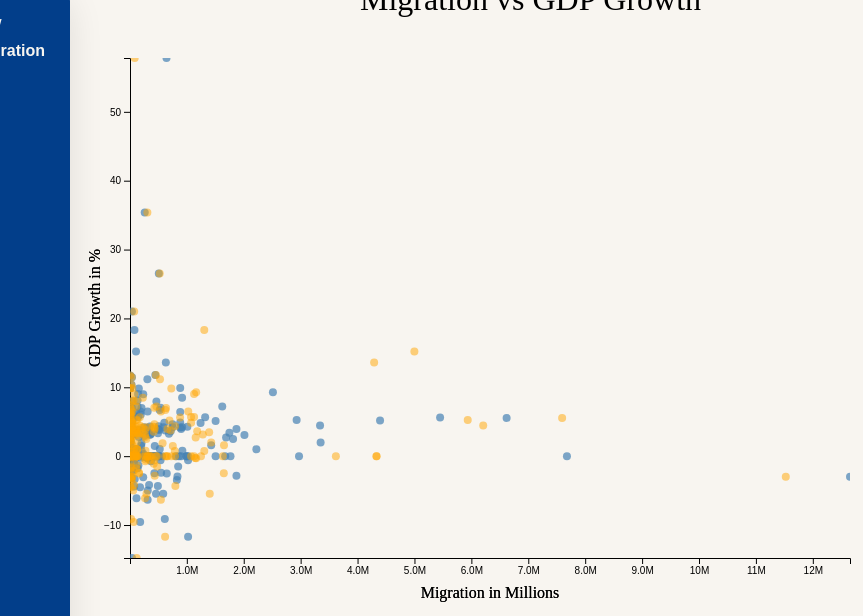
D3 v6 page, settled after 480 driven frames (8 s of simulated time); the page loaded 1 data file(s).


// ── app.js
const selectedYearEl = document.getElementById("selected");
const yearSliderEl = document.getElementById("slider");
const chartContainerEl = document.getElementById("chart-container");

const svgWidth = 900;
const svgHeight = 600;
const margin = { top: 50, right: 50, bottom: 50, left: 130 };
const width = svgWidth - margin.left - margin.right;
const height = svgHeight - margin.top - margin.bottom;

// Select the SVG element and set its dimensions
const svg = d3.select("#chart").attr("width", svgWidth).attr("height", svgHeight);

// Create a group element and translate it by the margin values
const g = svg
  .append("g")
  .attr("transform", `translate(${margin.left},${margin.top})`);

// Add the x-axis element
g.append("g")
  .attr("class", "x-axis")
  .attr("transform", `translate(0, ${height})`);

// Add the y-axis element
g.append("g").attr("class", "y-axis");

// START FUNCTION ~
const generateScatterPlot = (year) => {
  d3.csv("data.csv").then((data) => {
    // Convert numeric strings to numbers
    data.forEach((d) => {
      d["i" + year] = +d["i" + year];
      d["g" + year] = +d["g" + year];
    });

    // Set the x-scale and y-scale ranges and domain
    const xScale = d3
      .scaleLinear()
      .range([0, width])
      .domain([
        d3.min(data, (d) => d["i" + year]),
        d3.max(data, (d) => d["i" + year]),
      ]);

    const yScale = d3
      .scaleLinear()
      .range([height, 0])
      .domain([
        d3.min(data, (d) => d["g" + year]),
        d3.max(data, (d) => d["g" + year]),
      ]);

    // Add the x-axis to the SVG
    g.select(".x-axis")
      .transition()
      .duration(1000)
      .call(d3.axisBottom(xScale).tickFormat(d3.format(".2s")));

    // Add the y-axis to the SVG
    g.select(".y-axis").transition().duration(1000).call(d3.axisLeft(yScale));

  // Add a tooltip div. Here I define the general feature of the tooltip: stuff that do not depend on the data point.
  // Its opacity is set to 0: we don't see it by default.
  // const tooltip = d3.select("#chart")
  //   .append("rect");

  // A function that change this tooltip when the user hover a point.
  // Its opacity is set to 1: we can now see it. Plus it set the text and position of tooltip depending on the datapoint (d)
  const mouseover = function(event, d) {
    // d3.select("#chart")
    // .append("rect")
    // .attr("id","tooltip")
    // .attr("x", event.x + 20 )
    // .attr("y", event.y - 170)
    // .attr("width", "250px")
    // .attr("height", "100px")
    // .style("fill", "white")
    // .style("stroke", "black")
    // .attr("rx", 10) // set x-radius to 10
    // .attr("ry", 10);

    // d3.select("#chart")
    // .append("text")
    // .style("font-family", "'Signika', sans-serif" )
    // .style("font-weight", 800)
    // .attr("id", "tooltip-text")
    // .text(d.country)
    // .attr("x", event.x + 30 )
    // .attr("y", event.y - 150);
    // }
    let textgroup = d3.select("#chart").append("g").attr("id", "text-group");

    let text = textgroup.append("text")
    .attr("id", "info-box")
    .attr("x", event.x +10)
    .attr("y", event.y -70)
    
    text.append("tspan")
    .text(d.country)
    .style("font-family", "'Signika', sans-serif" )
    .attr("fill", "black");

    text.append("tspan")
    .attr("id", "line2")
    .text(function(){
      if (event.target.classList.item(0) == "circle1"){
        return d["i" + year]
      }
      else {
        return d["e" + year]
      }
    })

    .attr("x", event.x + 20 )
    .style("font-family", "'Signika', sans-serif" )
    .style("font-weight", "800")
    .style("font-size", "1.5rem")
    .attr("dx", "0.1rem")
    .attr("dy", "1.4rem")
    .attr("fill", "black");

    text.append("tspan")
    .text(function(){
      if (event.target.classList.item(0) == "circle1"){
        return "IMIGRATION"
      }
      else {
        return "EMIGRATION"
      }
    })
    .style("font-family", "'Signika', sans-serif" )
    .attr("dx", "0.1rem")
    .attr("dy", "-0.1rem")
    .style("font-size", "1rem")
    .attr("fill", "black");

    text.append("tspan")
    .attr("id", "line3")
    .text(d["g" + year].toFixed(2))
    .attr("x", event.x + 20 )
    .style("font-family", "'Signika', sans-serif" )
    .style("font-weight", "800")
    .style("font-size", "1.5rem")
    .attr("dx", "0.1rem")
    .attr("dy", "1.4rem")
    .attr("fill", "black");

    text.append("tspan")
    .text("GDP GROWTH")
    .style("font-family", "'Signika', sans-serif" )
    .attr("dx", "0.1rem")
    .attr("dy", "-0.1rem")
    .style("font-size", "1rem")
    .attr("fill", "black");

    text.attr("transform", `translate(25, -${text.node().getBBox().height})`)
    textgroup.insert("rect", ":first-child")
    .attr("x", event.x +10)
    .attr("y", event.y -70)
    .attr("rx", 5)
    .attr("ry", 5)
    .attr("height", text.node().getBBox().height + 10)
    .attr("width", text.node().getBBox().width + 12)
    .attr("transform", `translate(20, -${text.node().getBBox().height + 18})`)
    .style("fill", "white")
    .style("stroke", "black")
    .attr("rx", 10) // set x-radius to 10
    .attr("ry", 10);
  }

  const mousemove = function(event, d) {
    d3.select("#tooltip")
    .attr("x", event.x + 20 )
    .attr("y", event.y - 170);

    d3.select("#tooltip-text")
    .attr("x", event.x + 30 )
    .attr("y", event.y - 150);
    }

  // A function that change this tooltip when the leaves a point: just need to set opacity to 0 again
  const mouseleave = function(event,d) {
    d3.select("#tooltip").remove();
    d3.select("#text-group").remove();
  }
if (d3.select("#zoom").empty()){
  g.append("rect")
  .attr("id", "zoom")
  .attr("width", width)
  .attr("height", height)
  .style("fill", "none")
  .style("pointer-events", "all");
}
d3.select("#zoom").call(
  d3
    .zoom()
    .scaleExtent([1, 20])
    .on("zoom", (event) => {
      const transform = event.transform;
      const newXScale = transform.rescaleX(xScale);
      const newYScale = transform.rescaleY(yScale);
      scatter
        .attr("cx", (d) => newXScale(+d["i" + year]))
        .attr("cy", (d) => newYScale(+d["g" + year]));
      scatter2
        .attr("cx", (d) => newXScale(+d["e" + year]))
        .attr("cy", (d) => newYScale(+d["g" + year]));
      g.select(".x-axis").call(
        d3.axisBottom(newXScale).tickFormat(d3.format(".2s"))
      );
      g.select(".y-axis").call(d3.axisLeft(newYScale));
    })
);
   
    // Add the scatter plot points
    const scatter = g.selectAll(".circle1").data(data);
    scatter.exit().remove();
    scatter
      .enter()
      .append("circle")
      .attr('class', 'circle1')
      .attr("r", 4)
      .merge(scatter)
      .on("mouseover", mouseover )
      .on("mouseleave", mouseleave )
      .on("mousemove", mousemove )
      .transition()
      .duration(1000)
      .attr("cx", (d) => xScale(d["i" + year]))
      .attr("cy", (d) => yScale(d["g" + year]))
      .attr("fill", "steelblue")
      .style("opacity", 0.7)
      .attr("clip-path", "url(#clip)");
  
    
    const scatter2 = g.selectAll(".circle2").data(data);
    scatter2.exit().remove();
    scatter2
      .enter()
      .append("circle")
      .attr('class', 'circle2')
      .attr("r", 4)
      .merge(scatter2)
      .on("mousemove", mousemove )
      .on("mouseover", mouseover )
      .on("mouseleave", mouseleave )
      .transition()
      .duration(1000)
      .attr("cx", (d) => xScale(d["e" + year]))
      .attr("cy", (d) => yScale(d["g" + year]))
      .attr("fill", "orange")
      .style("opacity", 0.5)
      .attr("clip-path", "url(#clip)");

          // Define clip path
     g.append("defs")
     .append("svg:clipPath")
     .attr("id", "clip")
     .append("svg:rect")
     .attr("width", width)
     .attr("height", height)
       .style("fill", "none");
      // Add the x-axis label
g.append("text")
.attr("class", "x-axis-label")
.attr("text-anchor", "middle")
.attr("x", width / 2)
.attr("y", height + margin.bottom - 10)
.text("Migration in Millions");

// Add the y-axis label
g.append("text")
.attr("class", "y-axis-label")
.attr("text-anchor", "middle")
.attr("transform", `rotate(-90) translate(-${height / 2}, ${margin.left - 160})`)
.text("GDP Growth in %");

  });
};

yearSliderEl.addEventListener("input", () => {
  selectedYearEl.innerHTML = yearSliderEl.value;
});

yearSliderEl.addEventListener("change", () => {
  const selectedValue = yearSliderEl.value;
  
  generateScatterPlot(selectedValue);
});
generateScatterPlot();
generateScatterPlot("1990"); //default in 1990

const options = document.querySelectorAll('input[type="radio"]');

options.forEach(option => option.addEventListener('change', handleOptionChange));

function handleOptionChange() {
  const selectedOption = document.querySelector('input[type="radio"]:checked').value;

  d3.selectAll(".circle2").transition().duration(500).style("opacity", selectedOption === 'option1' ? 0 : selectedOption === 'option2' ? 0.7 : 0.5);
  d3.selectAll(".circle1").transition().duration(500).style("opacity", selectedOption === 'option1' ? 0.7 : selectedOption === 'option2' ? 0 : 0.7);
}



### data: data.csv
country, i1990, i1995, i2000, i2005, i2010, i2015, i2020, e1990, e1995, e2000, e2005, e2010, e2015, e2020, g1990, g1995, g2000, g2005, g2010, g2015, g2020
Afghanistan, 7679582, 4347049, 4750677, 4116739, 5269518, 5400916, 5853838, 57686, 71522, 75917, 87314, 102276, 339432, 144098, 0, 0, 0, 11.23, 14.36, 1.451, -2.351
Albania, 180204, 501066, 824442, 966032, 1117940, 1142844, 1250451, 66013, 71354, 76695, 64739, 52784, 52031, 48810, -9.576, 13.32, 6.946, 5.526, 3.707, 2.219, -3.482
Algeria, 921665, 979641, 1037985, 1599647, 1655264, 1836502, 2022337, 273954, 262032, 250110, 197728, 217268, 239473, 250378, 0.8, 3.8, 3.8, 5.9, 3.6, 3.7, -5.1
American Samoa, 2041, 2638, 3186, 2588, 2157, 1961, 1832, 21283, 23098, 24912, 24233, 23555, 23513, 23608, 0, 0, 0, -0.4082, 0.2999, 3.15, 5.065
Andorra, 3740, 4142, 5575, 5727, 7909, 8740, 11132, 38891, 44206, 42147, 50298, 52053, 42264, 45574, 3.781, 2.758, 3.528, 5.398, -1.975, 1.434, -11.18
Angola, 824886, 688581, 913206, 716766, 651383, 618288, 668066, 33517, 39813, 46108, 62331, 336367, 632178, 656434, -3.45, 15, 3.055, 15.03, 4.86, 0.94, -5.6
Antigua and Barbuda, 21382, 26965, 32782, 36398, 41347, 52189, 66561, 12029, 17550, 23071, 24741, 26412, 28082, 29386, 3.012, -4.36, 6.203, 6.474, -7.841, 3.825, -20.19
Argentina, 430155, 481968, 555542, 805291, 938639, 943843, 1076148, 1649919, 1595069, 1540219, 1674163, 1805957, 2086301, 2281728, -2.467, -2.845, -0.789, 8.852, 10.13, 2.731, -9.943
Armenia, 899678, 901859, 877148, 900648, 917043, 944520, 958190, 658789, 693999, 657900, 469189, 211147, 191199, 190349, 0, 6.9, 5.9, 13.9, 2.2, 3.2, -7.2
Aruba, 899678, 901859, 877148, 900648, 917043, 944520, 958190, 658789, 693999, 657900, 469189, 211147, 191199, 190349, 3.961, 2.547, 7.617, -0.3849, -2.733, 3.544, -18.59
Australia, 5887, 6705, 7662, 9482, 13524, 16621, 21456, 14444, 22274, 30104, 32540, 34328, 36114, 53593, 3.576, 3.887, 3.901, 3.154, 2.207, 2.153, -0.05089
Austria, 505214, 490045, 478091, 493349, 517401, 515234, 600740, 793239, 894893, 996547, 1127164, 1274901, 1483123, 1738183, 4.346, 2.668, 3.376, 2.244, 1.837, 1.015, -6.454
Azerbaijan, 505214, 490045, 478091, 493349, 517401, 515234, 600740, 793239, 894893, 996547, 1127164, 1274901, 1483123, 1738183, 0, -11.8, 11.1, 27.96, 5.049, 1.094, -4.3
Bahamas, The, 25137, 29594, 34301, 34715, 35990, 42965, 53793, 26855, 31654, 36454, 45531, 54745, 59241, 63583, -1.596, 4.379, 4.149, 3.395, 1.538, 0.9968, -23.82
Bahrain, 12817, 26014, 47736, 51835, 52235, 56721, 58270, 173212, 205979, 239361, 404018, 666406, 722487, 936094, 4.438, 3.93, 5.3, 6.769, 4.334, 2.485, -4.936
Bangladesh, 5450443, 5423528, 5441094, 5492474, 6319871, 6831282, 7401763, 881617, 934735, 987853, 1062270, 1345546, 1422179, 2115408, 5.622, 5.121, 5.293, 6.536, 5.572, 6.553, 3.448
Barbados, 84766, 89612, 94998, 92975, 96193, 101879, 99611, 24024, 26224, 28424, 30624, 32825, 34475, 34869, -3.308, 2.014, 4.447, 3.955, -2.365, 2.473, -13.31
Belarus, 1767600, 1736493, 1685646, 1581160, 1464702, 1469882, 1483626, 1248977, 1186282, 1123586, 1106982, 1090378, 1082905, 1067090, 0, -10.4, 5.8, 9.4, 7.798, -3.83, -0.6996
Belgium, 363970, 374734, 398864, 437701, 484032, 515793, 577463, 1280583, 1288003, 1268368, 1248733, 1503806, 1783488, 2005479, 3.137, 2.385, 3.717, 2.322, 2.864, 2.041, -5.361
Belize, 36101, 41950, 48211, 51883, 57371, 63099, 52756, 30404, 33446, 36488, 41438, 46390, 54615, 62043, 11.44, 0.6401, 13.01, 2.198, 1.256, 3.368, -13.4
Benin, 234314, 275696, 328046, 504165, 541152, 634923, 681827, 76751, 105703, 134655, 248320, 309225, 366284, 394276, 8.976, 6.045, 5.858, 1.713, 2.114, 1.778, 3.849
Bermuda, 234314, 275696, 328046, 504165, 541152, 634923, 681827, 76751, 105703, 134655, 248320, 309225, 366284, 394276, 0.01921, 4.399, 9.317, 1.674, -2.503, 0.7755, -6.838
Bhutan, 28461, 117967, 120183, 120319, 91934, 51391, 51998, 23807, 27972, 32137, 40279, 48420, 51106, 53612, 10.38, 7.074, 3.355, 7.287, 11.95, 6.642, -10.01
Bolivia, 28461, 117967, 120183, 120319, 91934, 51391, 51998, 23807, 27972, 32137, 40279, 48420, 51106, 53612, 4.636, 4.678, 2.508, 4.421, 4.127, 4.857, -8.738
Bosnia and Herzegovina, 861760, 1372526, 1496691, 1501036, 1572925, 1593430, 1687639, 56000, 69476, 82952, 47287, 38945, 38597, 36042, 0, 20.8, 12.77, 3.897, 0.8657, 3.089, -3.119
Botswana, 26048, 23315, 26683, 33281, 44249, 55294, 63561, 27510, 40168, 74934, 84661, 94863, 103053, 110268, 6.773, 7.03, 1.988, 4.557, 10.12, -4.851, -8.726
Brazil, 491359, 730491, 940458, 1194575, 1495404, 1504231, 1897128, 798517, 741557, 684596, 638582, 592640, 710304, 1079708, -4.35, 4.224, 4.388, 3.202, 7.528, -3.546, -3.879
Brunei Darussalam, 26323, 35052, 45242, 45314, 44541, 45110, 45340, 73200, 84748, 96296, 98441, 100587, 102733, 111959, 1.089, 4.479, 2.849, 0.3875, 2.599, -0.3924, 1.134
Bulgaria, 612960, 649430, 688682, 907821, 1106483, 1179625, 1683074, 21510, 32435, 43360, 61074, 76287, 123803, 184363, -9.117, 2.861, 4.587, 7.056, 1.542, 3.428, -3.959
Burkina Faso, 1021331, 1215665, 1279414, 1352292, 1434528, 1518568, 1599347, 349652, 464104, 520363, 597658, 674438, 704676, 723989, -0.6029, 5.716, 1.888, 8.662, 8.446, 3.921, 1.93
Cote d'Ivoire, 69283, 84980, 105227, 117618, 132317, 138237, 150241, 417628, 364287, 310946, 358398, 405779, 411697, 520729, -1.096, 7.126, -0.2658, 0.9961, 6.848, 7.194, 1.979
Cabo Verde, 91363, 106954, 124823, 141984, 152863, 171429, 187558, 8931, 9979, 11027, 12700, 14373, 14924, 15788, 0.6922, 14.21, 14.28, 6.912, 1.467, 1.007, -14.78
Cambodia, 355428, 418213, 459621, 674436, 953059, 1074572, 1104819, 38375, 92230, 146085, 114096, 82028, 73962, 79341, 0, 9.903, 9.994, 13.25, 5.963, 6.966, -3.096
Cameroon, 115835, 138936, 164296, 221232, 278898, 348974, 441015, 265967, 244791, 227242, 265503, 291474, 508346, 579209, -6.106, 2.894, 3.832, 2.228, 2.899, 5.667, 0.2599
Canada, 994254, 1064305, 1142641, 1185156, 1268057, 1263552, 1292329, 4333318, 4864778, 5511914, 6078985, 6761226, 7428657, 8049323, 0, 0, 5.178, 3.204, 3.089, 0.6592, -5.233
… [head cut at 6 KiB]